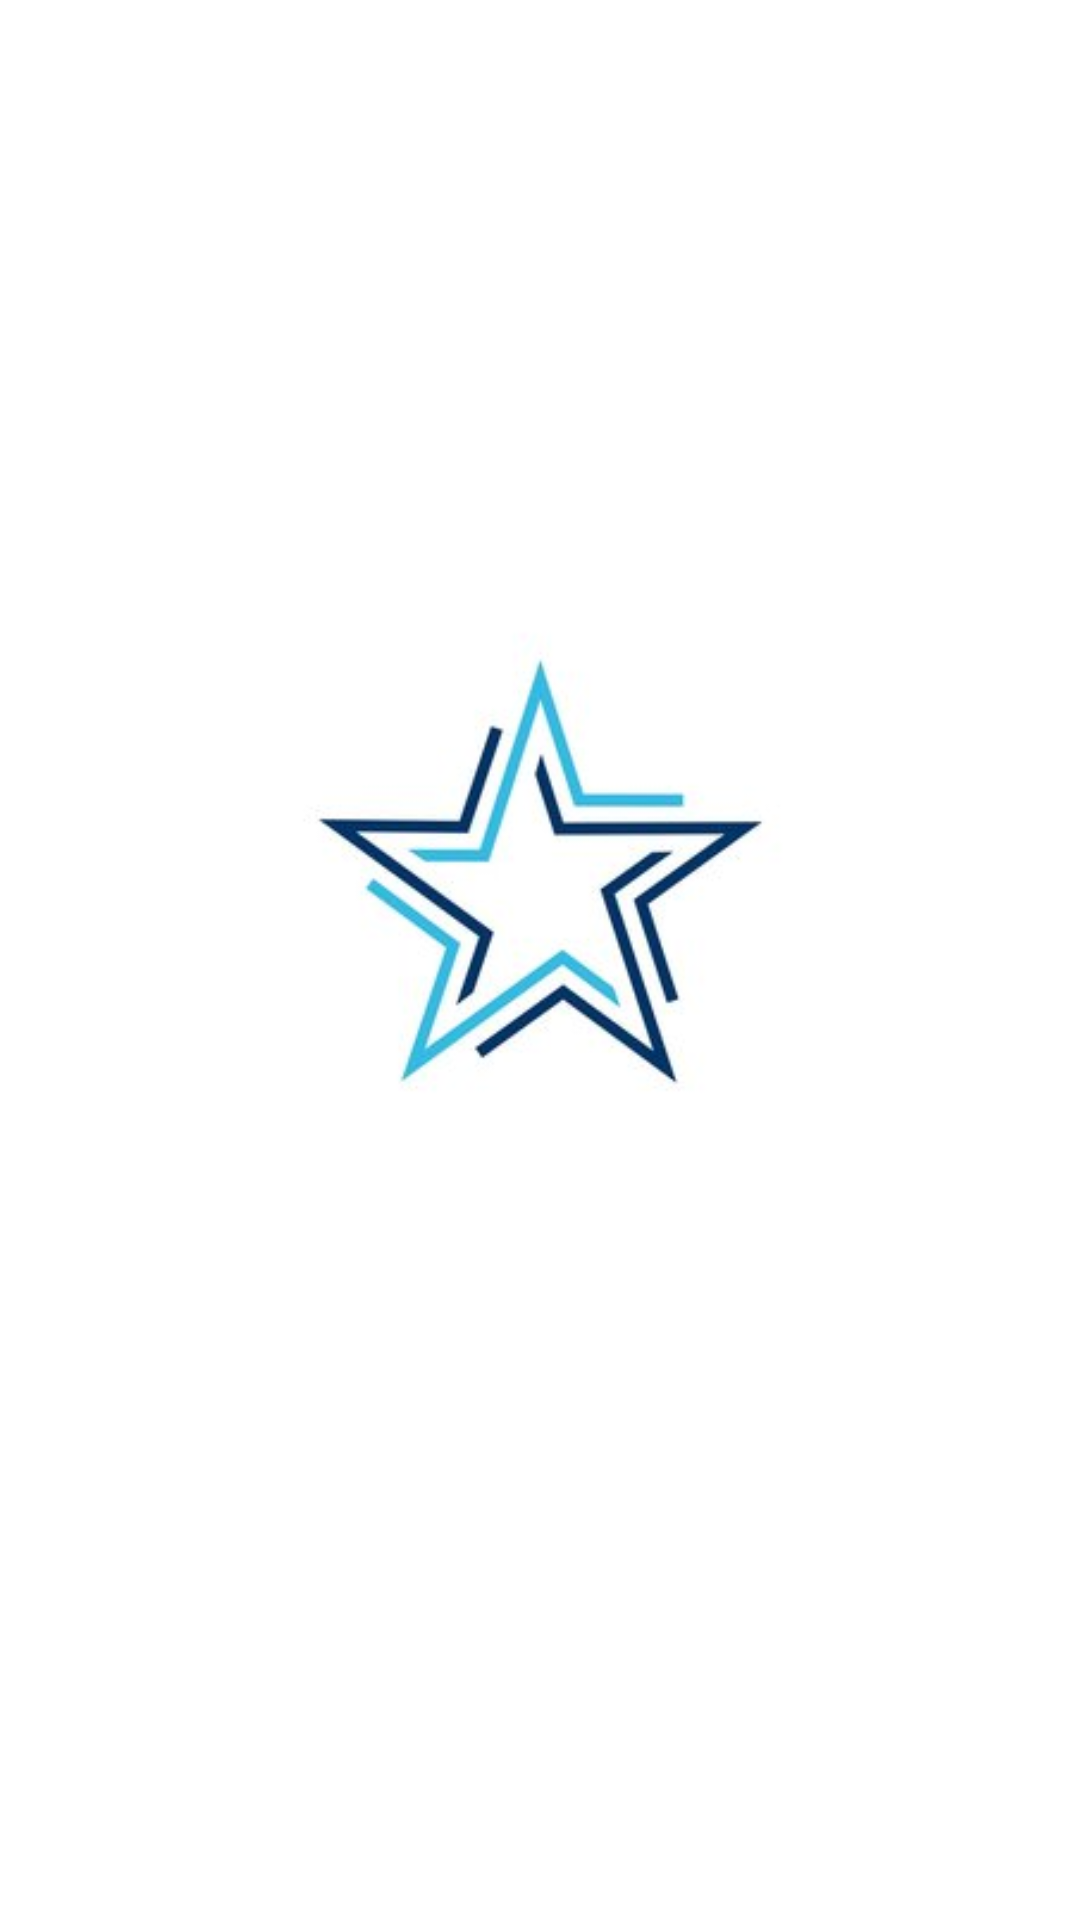

The Android layout XML behind this screen, and the referenced resources:
<!-- AndroidManifest.xml: application theme Theme.Starsapp -->
<!-- res/layout/activity_splash.xml -->
<?xml version="1.0" encoding="utf-8"?>
<androidx.constraintlayout.widget.ConstraintLayout xmlns:android="http://schemas.android.com/apk/res/android"
    xmlns:app="http://schemas.android.com/apk/res-auto"
    xmlns:tools="http://schemas.android.com/tools"
    android:layout_width="match_parent"
    android:layout_height="match_parent"
    tools:context=".SplashActivity"
    tools:layout_editor_absoluteX="16dp"
    tools:layout_editor_absoluteY="16dp">>
    <ImageView
        android:id="@+id/logo"
        android:layout_width="349dp"
        android:layout_height="331dp"
        android:layout_marginStart="8dp"
        android:layout_marginEnd="8dp"
        android:src="@mipmap/star"
        app:layout_constraintBottom_toBottomOf="parent"
        app:layout_constraintEnd_toEndOf="parent"
        app:layout_constraintHorizontal_bias="0.496"
        app:layout_constraintStart_toStartOf="parent"
        app:layout_constraintTop_toTopOf="parent"
        app:layout_constraintVertical_bias="0.404" />

</androidx.constraintlayout.widget.ConstraintLayout>
<!-- resources referenced by this layout -->
<resources>
  <!-- mipmap star: jpg bitmap (mipmap-xxhdpi, 12066 bytes) -->
  <style name="Theme.Starsapp" parent="Theme.MaterialComponents.DayNight.DarkActionBar">
          
          <item name="colorPrimary">@color/purple_500</item>
          <item name="colorPrimaryVariant">@color/purple_700</item>
          <item name="colorOnPrimary">@color/white</item>
          
          <item name="colorSecondary">@color/teal_200</item>
          <item name="colorSecondaryVariant">@color/teal_700</item>
          <item name="colorOnSecondary">@color/black</item>
          
          <item name="android:statusBarColor" tools:targetApi="l">?attr/colorPrimaryVariant</item>
          
      </style>
  <!-- not gathered from this repository: default colours our renderer supplied (Android Studio template values) -->
  <color name="purple_500">#FF6200EE</color>
  <color name="purple_700">#FF3700B3</color>
  <color name="teal_200">#FF03DAC5</color>
  <color name="teal_700">#FF018786</color>
  <color name="black">#FF000000</color>
  <color name="white">#FFFFFFFF</color>
</resources>
